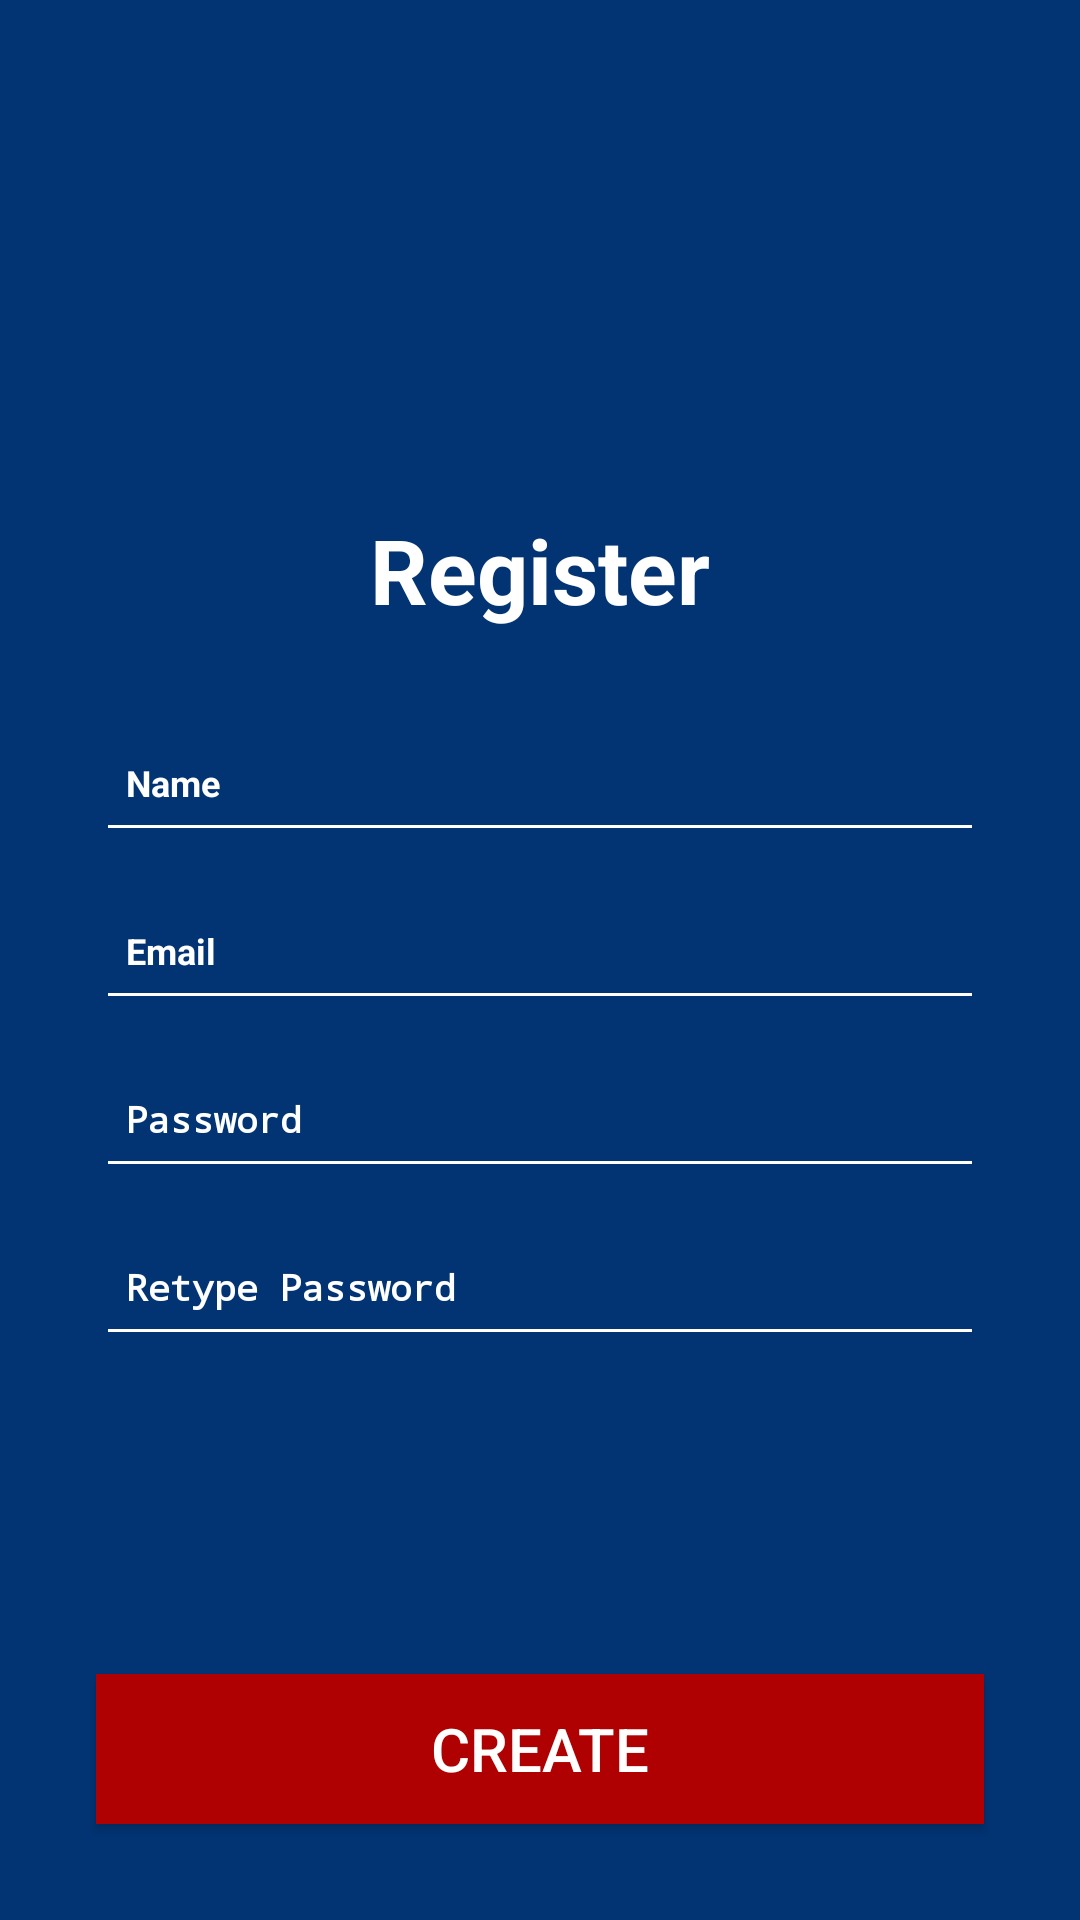

Layout XML and referenced resources for this Android screen:
<!-- AndroidManifest.xml: application theme AppTheme -->
<!-- res/layout/activity_register_page.xml -->
<?xml version="1.0" encoding="utf-8"?>
<android.support.constraint.ConstraintLayout xmlns:android="http://schemas.android.com/apk/res/android"
    xmlns:app="http://schemas.android.com/apk/res-auto"
    xmlns:tools="http://schemas.android.com/tools"
    android:layout_width="match_parent"
    android:layout_height="match_parent"
    android:background="@color/colorPrimary"
    tools:context=".RegisterPage">


    <EditText
        android:id="@+id/edt_passconfregist"
        android:layout_width="match_parent"
        android:layout_height="40dp"
        android:layout_below="@+id/edt_passregist"
        android:layout_alignParentStart="true"
        android:layout_alignParentLeft="true"
        android:layout_alignParentEnd="true"
        android:layout_alignParentRight="true"
        android:layout_marginStart="32dp"
        android:layout_marginLeft="32dp"
        android:layout_marginTop="16dp"
        android:layout_marginEnd="32dp"
        android:layout_marginRight="32dp"
        android:backgroundTint="@android:color/white"
        android:ems="10"
        android:gravity="center|left"
        android:hint="Retype Password"
        android:inputType="textPassword"
        android:paddingLeft="10dp"
        android:paddingBottom="15dp"
        android:textColor="@android:color/white"
        android:textColorHint="@android:color/white"
        android:textSize="12sp"
        android:textStyle="bold"
        app:layout_constraintEnd_toEndOf="parent"
        app:layout_constraintStart_toStartOf="parent"
        app:layout_constraintTop_toBottomOf="@+id/edt_passregist" />

    <EditText
        android:id="@+id/edt_nameregist"
        android:layout_width="match_parent"
        android:layout_height="40dp"
        android:layout_below="@+id/textView6"
        android:layout_alignParentStart="true"
        android:layout_alignParentLeft="true"
        android:layout_alignParentEnd="true"
        android:layout_alignParentRight="true"
        android:layout_marginStart="32dp"
        android:layout_marginLeft="32dp"
        android:layout_marginTop="32dp"
        android:layout_marginEnd="32dp"
        android:layout_marginRight="32dp"
        android:backgroundTint="@android:color/white"
        android:ems="10"
        android:gravity="center|left"
        android:hint="Name"
        android:inputType="textPersonName"
        android:paddingLeft="10dp"
        android:paddingBottom="15dp"
        android:textColor="@android:color/white"
        android:textColorHint="@android:color/white"
        android:textSize="12sp"
        android:textStyle="bold"
        app:layout_constraintEnd_toEndOf="parent"
        app:layout_constraintStart_toStartOf="parent"
        app:layout_constraintTop_toBottomOf="@+id/textView6" />

    <EditText
        android:id="@+id/edt_passregist"
        android:layout_width="match_parent"
        android:layout_height="40dp"
        android:layout_below="@+id/edt_emailregist"
        android:layout_alignParentStart="true"
        android:layout_alignParentLeft="true"
        android:layout_alignParentEnd="true"
        android:layout_alignParentRight="true"
        android:layout_marginStart="32dp"
        android:layout_marginLeft="32dp"
        android:layout_marginTop="16dp"
        android:layout_marginEnd="32dp"
        android:layout_marginRight="32dp"
        android:backgroundTint="@android:color/white"
        android:ems="10"
        android:gravity="center|left"
        android:hint="Password"
        android:inputType="textPassword"
        android:paddingLeft="10dp"
        android:paddingBottom="15dp"
        android:textColor="@android:color/white"
        android:textColorHint="@android:color/white"
        android:textSize="12sp"
        android:textStyle="bold"
        app:layout_constraintEnd_toEndOf="parent"
        app:layout_constraintStart_toStartOf="parent"
        app:layout_constraintTop_toBottomOf="@+id/edt_emailregist" />

    <EditText
        android:id="@+id/edt_emailregist"
        android:layout_width="match_parent"
        android:layout_height="40dp"
        android:layout_alignParentStart="true"
        android:layout_alignParentLeft="true"
        android:layout_alignParentEnd="true"
        android:layout_alignParentRight="true"
        android:layout_marginStart="32dp"
        android:layout_marginLeft="32dp"
        android:layout_marginTop="16dp"
        android:layout_marginEnd="32dp"
        android:layout_marginRight="32dp"
        android:backgroundTint="@android:color/white"
        android:ems="10"
        android:gravity="center|left"
        android:hint="Email"
        android:inputType="textWebEmailAddress"
        android:paddingLeft="10dp"
        android:paddingBottom="15dp"
        android:textColor="@android:color/white"
        android:textColorHint="@android:color/white"
        android:textSize="12sp"
        android:textStyle="bold"
        app:layout_constraintEnd_toEndOf="parent"
        app:layout_constraintStart_toStartOf="parent"
        app:layout_constraintTop_toBottomOf="@+id/edt_nameregist" />

    <ImageView
        android:id="@+id/imageView5"
        android:layout_width="120dp"
        android:layout_height="120dp"
        android:layout_alignParentStart="true"
        android:layout_alignParentLeft="true"
        android:layout_alignParentTop="true"
        android:layout_alignParentEnd="true"
        android:layout_alignParentRight="true"
        android:layout_marginStart="8dp"
        android:layout_marginLeft="8dp"
        android:layout_marginTop="40dp"
        android:layout_marginEnd="8dp"
        android:layout_marginRight="8dp"
        app:layout_constraintEnd_toEndOf="parent"
        app:layout_constraintStart_toStartOf="parent"
        app:layout_constraintTop_toTopOf="parent"
        app:srcCompat="@drawable/logoredux" />

    <TextView
        android:id="@+id/textView6"
        android:layout_width="0dp"
        android:layout_height="44dp"
        android:layout_below="@+id/imageView5"
        android:layout_alignParentStart="true"
        android:layout_alignParentLeft="true"
        android:layout_alignParentEnd="true"
        android:layout_alignParentRight="true"
        android:layout_marginStart="8dp"
        android:layout_marginLeft="8dp"
        android:layout_marginTop="8dp"
        android:layout_marginEnd="8dp"
        android:layout_marginRight="8dp"
        android:gravity="center|center_vertical"
        android:text="Register"
        android:textColor="@android:color/white"
        android:textSize="30sp"
        android:textStyle="bold"
        app:layout_constraintEnd_toEndOf="parent"
        app:layout_constraintStart_toStartOf="parent"
        app:layout_constraintTop_toBottomOf="@+id/imageView5" />

    <Button
        android:id="@+id/btn_createregist"
        android:layout_width="0dp"
        android:layout_height="50dp"
        android:layout_below="@+id/edt_passconfregist"
        android:layout_alignParentStart="true"
        android:layout_alignParentLeft="true"
        android:layout_alignParentEnd="true"
        android:layout_alignParentRight="true"
        android:layout_alignParentBottom="true"
        android:layout_marginStart="32dp"
        android:layout_marginLeft="32dp"
        android:layout_marginEnd="32dp"
        android:layout_marginRight="32dp"
        android:layout_marginBottom="32dp"
        android:background="@color/colorPrimaryRed"
        android:gravity="center"
        android:text="Create"
        android:textColor="@android:color/white"
        android:textSize="20sp"
        app:layout_constraintBottom_toBottomOf="parent"
        app:layout_constraintEnd_toEndOf="parent"
        app:layout_constraintStart_toStartOf="parent" />

</android.support.constraint.ConstraintLayout>
<!-- resources referenced by this layout -->
<resources>
  <color name="colorPrimary">#023474</color>
  <color name="colorPrimaryRed">#AF0101</color>
  <!-- drawable logoredux: png bitmap (drawable, 15890 bytes) -->
  <style name="AppTheme" parent="Theme.AppCompat.Light.DarkActionBar">
          
          <item name="colorPrimary">@color/colorPrimary</item>
          <item name="colorPrimaryDark">@color/colorPrimaryDark</item>
          <item name="colorAccent">@color/colorAccent</item>
      </style>
  <color name="colorPrimaryDark">#00574B</color>
  <color name="colorAccent">#D81B60</color>
</resources>
